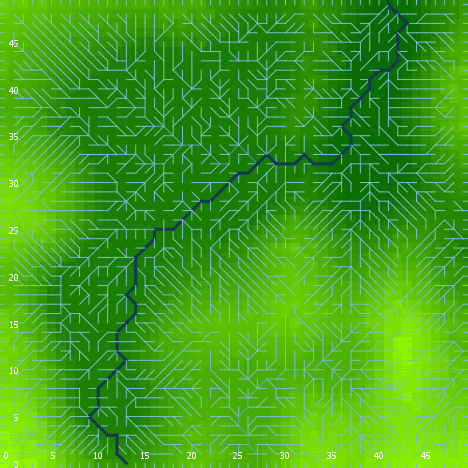

The file beside this chart, header and first rows:
export-world data (NetLogo 6.0.4)
land_05_withInitialEcologicalCommunity.n…
05/26/2020 16:44:58:284 +0100
RANDOM STATE
0 0 -1727483681 249 -1.103952135146921 f…
GLOBALS
min-pxcor, max-pxcor, min-pycor, max-pycor, perspective, subject, nextIndex, directed-links, ticks, display-mode, ecol_brushfrequencyinflection, ecol_brushfrequencyrate, ecol_grassfrequencyinflection, ecol_grassfrequencyrate, ecol_woodfrequencyinflection, ecol_woodfrequencyrate, elevationdistribution, elev_algorithm-style, elev_featureanglerange, elev_inversioniterations, elev_noise, elev_numdepressions, elev_numprotuberances, elev_numranges
0, 49, 0, 49, 0, nobody, 2600, "UNDIRECTED", -1, "terrain", 7.991, 0.08916, 0.4221, 0.1659, 15.82, 0.0413, [7.208466460745276 7.017585348335018 21.…, "C#", 1.374, 1.825, 3.984, 10, 6, 43
TURTLES
who, color, heading, xcor, ycor, shape, label, label-color, breed, hidden?, size, pen-size, pen-mode, numpoints
0, 105, 132, 15, 47, "default", "", 9.9, {breed flowholders}, true, 1, 1, "up", 
1, 115, 258, 4, 28, "default", "", 9.9, {breed flowholders}, true, 1, 1, "up", 
2, 85, 217, 15, 26, "default", "", 9.9, {breed flowholders}, true, 1, 1, "up", 
3, 35, 112, 28, 45, "default", "", 9.9, {breed flowholders}, true, 1, 1, "up", 
4, 45, 198, 29, 16, "default", "", 9.9, {breed flowholders}, true, 1, 1, "up", 
5, 115, 162, 16, 12, "default", "", 9.9, {breed flowholders}, true, 1, 1, "up", 
6, 15, 255, 34, 19, "default", "", 9.9, {breed flowholders}, true, 1, 1, "up", 
7, 35, 29, 8, 17, "default", "", 9.9, {breed flowholders}, true, 1, 1, "up", 
8, 5, 132, 26, 23, "default", "", 9.9, {breed flowholders}, true, 1, 1, "up", 
9, 15, 165, 45, 31, "default", "", 9.9, {breed flowholders}, true, 1, 1, "up", 
10, 75, 348, 10, 27, "default", "", 9.9, {breed flowholders}, true, 1, 1, "up", 
11, 25, 24, 1, 45, "default", "", 9.9, {breed flowholders}, true, 1, 1, "up", 
12, 5, 17, 46, 29, "default", "", 9.9, {breed flowholders}, true, 1, 1, "up", 
13, 35, 313, 36, 33, "default", "", 9.9, {breed flowholders}, true, 1, 1, "up", 
14, 15, 238, 43, 38, "default", "", 9.9, {breed flowholders}, true, 1, 1, "up", 
15, 115, 176, 31, 3, "default", "", 9.9, {breed flowholders}, true, 1, 1, "up", 
16, 75, 91, 11, 16, "default", "", 9.9, {breed flowholders}, true, 1, 1, "up", 
17, 105, 36, 9, 35, "default", "", 9.9, {breed flowholders}, true, 1, 1, "up", 
18, 125, 93, 3, 45, "default", "", 9.9, {breed flowholders}, true, 1, 1, "up", 
19, 115, 135, 19, 12, "default", "", 9.9, {breed flowholders}, true, 1, 1, "up", 
20, 45, 174, 7, 13, "default", "", 9.9, {breed flowholders}, true, 1, 1, "up", 
21, 125, 80, 34, 16, "default", "", 9.9, {breed flowholders}, true, 1, 1, "up", 
22, 65, 353, 23, 19, "default", "", 9.9, {breed flowholders}, true, 1, 1, "up", 
23, 15, 245, 22, 39, "default", "", 9.9, {breed flowholders}, true, 1, 1, "up", 
24, 55, 294, 36, 7, "default", "", 9.9, {breed flowholders}, true, 1, 1, "up", 
25, 105, 336, 28, 8, "default", "", 9.9, {breed flowholders}, true, 1, 1, "up", 
26, 5, 245, 29, 1, "default", "", 9.9, {breed flowholders}, true, 1, 1, "up", 
27, 105, 211, 9, 14, "default", "", 9.9, {breed flowholders}, true, 1, 1, "up", 
28, 25, 353, 16, 10, "default", "", 9.9, {breed flowholders}, true, 1, 1, "up", 
29, 45, 155, 48, 32, "default", "", 9.9, {breed flowholders}, true, 1, 1, "up", 
30, 95, 80, 31, 42, "default", "", 9.9, {breed flowholders}, true, 1, 1, "up", 
31, 97, 0, 43, 49, "line half", "", 9.9, {breed flowholders}, false, 1, 1, "up", 
32, 85, 233, 31, 35, "default", "", 9.9, {breed flowholders}, true, 1, 1, "up", 
33, 85, 355, 28, 31, "default", "", 9.9, {breed flowholders}, true, 1, 1, "up", 
34, 45, 243, 46, 24, "default", "", 9.9, {breed flowholders}, true, 1, 1, "up", 
35, 55, 143, 18, 8, "default", "", 9.9, {breed flowholders}, true, 1, 1, "up", 
36, 5, 2, 48, 18, "default", "", 9.9, {breed flowholders}, true, 1, 1, "up", 
37, 125, 129, 15, 20, "default", "", 9.9, {breed flowholders}, true, 1, 1, "up", 
38, 95, 356, 40, 24, "default", "", 9.9, {breed flowholders}, true, 1, 1, "up", 
39, 115, 206, 20, 3, "default", "", 9.9, {breed flowholders}, true, 1, 1, "up", 
40, 115, 296, 46, 47, "default", "", 9.9, {breed flowholders}, true, 1, 1, "up", 
41, 75, 35, 39, 20, "default", "", 9.9, {breed flowholders}, true, 1, 1, "up", 
42, 35, 218, 31, 30, "default", "", 9.9, {breed flowholders}, true, 1, 1, "up", 
43, 125, 269, 2, 28, "default", "", 9.9, {breed flowholders}, true, 1, 1, "up", 
44, 135, 314, 33, 31, "default", "", 9.9, {breed flowholders}, true, 1, 1, "up", 
45, 85, 12, 4, 43, "default", "", 9.9, {breed flowholders}, true, 1, 1, "up", 
46, 95, 184, 44, 8, "default", "", 9.9, {breed flowholders}, true, 1, 1, "up", 
47, 135, 194, 20, 45, "default", "", 9.9, {breed flowholders}, true, 1, 1, "up", 
48, 5, 344, 35, 27, "default", "", 9.9, {breed flowholders}, true, 1, 1, "up", 
49, 135, 264, 28, 19, "default", "", 9.9, {breed flowholders}, true, 1, 1, "up", 
50, 15, 66, 35, 22, "default", "", 9.9, {breed flowholders}, true, 1, 1, "up", 
... 8,872 more rows
